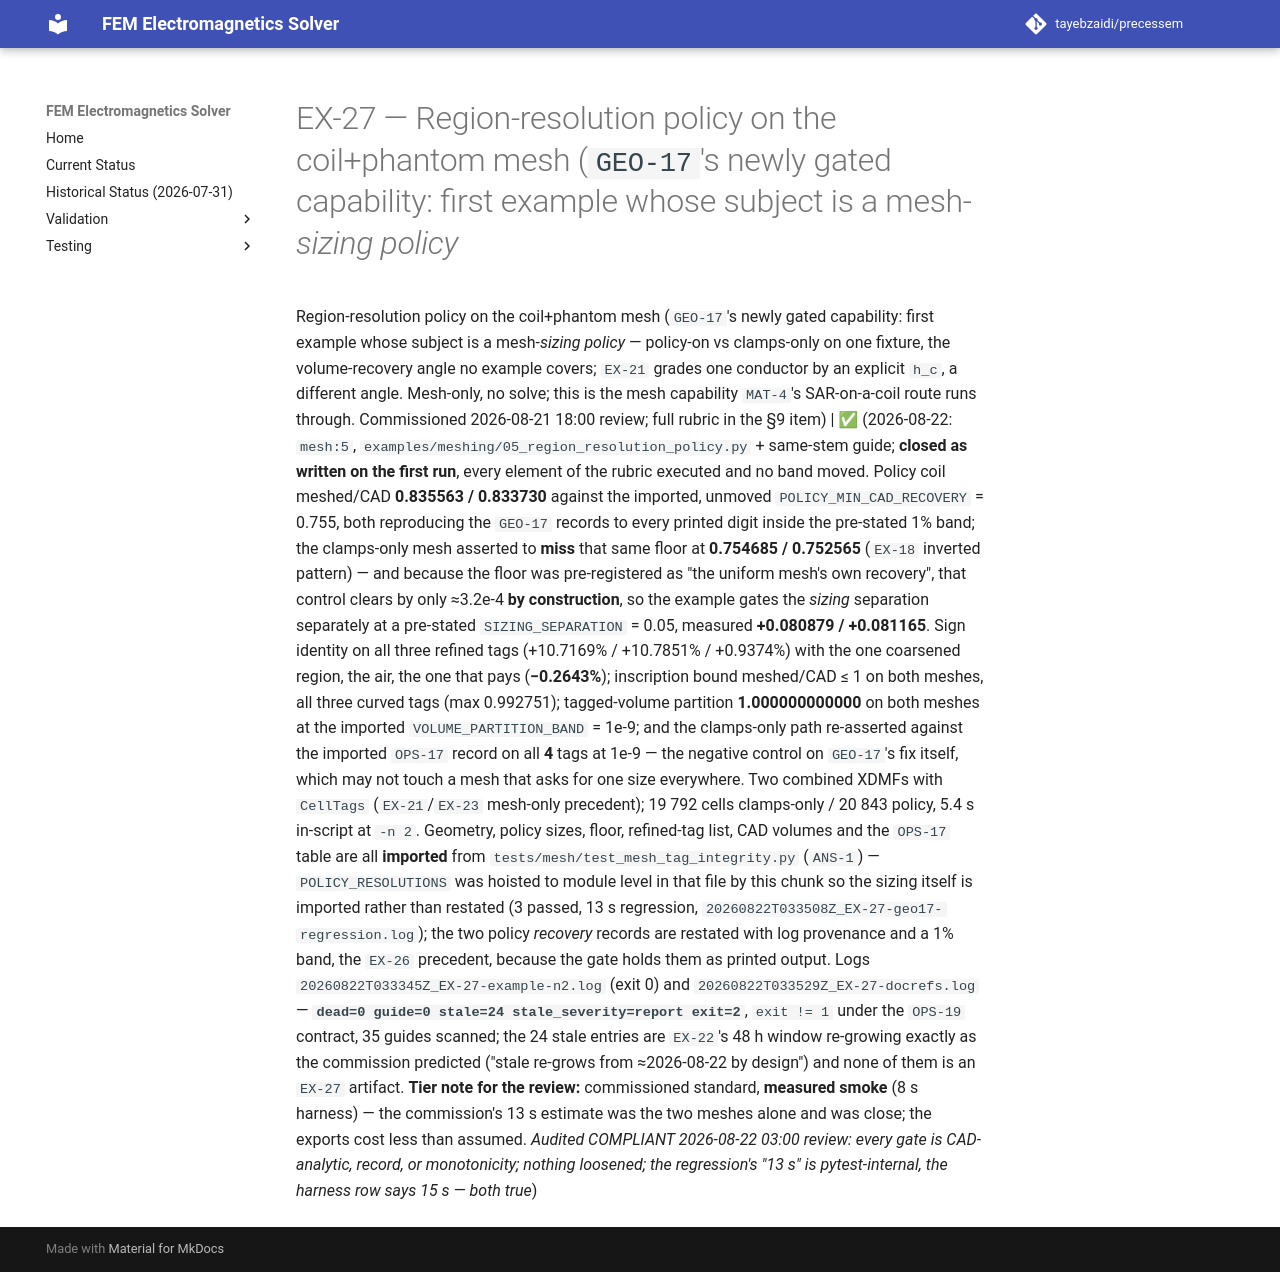

repository: tayebzaidi/precessem · page: planning/chunks/EX-27/index.html · generator: mkdocs

# EX-27 — Region-resolution policy on the coil+phantom mesh (`GEO-17`'s newly gated capability: first example whose subject is a mesh-*sizing policy*

 Region-resolution policy on the coil+phantom mesh (`GEO-17`'s newly gated capability: first example whose subject is a mesh-*sizing policy* — policy-on vs clamps-only on one fixture, the volume-recovery angle no example covers; `EX-21` grades one conductor by an explicit `h_c`, a different angle. Mesh-only, no solve; this is the mesh capability `MAT-4`'s SAR-on-a-coil route runs through. Commissioned 2026-08-21 18:00 review; full rubric in the §9 item) | ✅ (2026-08-22: `mesh:5`, `examples/meshing/05_region_resolution_policy.py` + same-stem guide; **closed as written on the first run**, every element of the rubric executed and no band moved. Policy coil meshed/CAD **0.835563 / 0.833730** against the imported, unmoved `POLICY_MIN_CAD_RECOVERY` = 0.755, both reproducing the `GEO-17` records to every printed digit inside the pre-stated 1% band; the clamps-only mesh asserted to **miss** that same floor at **0.754685 / 0.752565** (`EX-18` inverted pattern) — and because the floor was pre-registered as "the uniform mesh's own recovery", that control clears by only ≈3.2e-4 **by construction**, so the example gates the *sizing* separation separately at a pre-stated `SIZING_SEPARATION` = 0.05, measured **+0.080879 / +0.081165**. Sign identity on all three refined tags (+10.7169% / +10.7851% / +0.9374%) with the one coarsened region, the air, the one that pays (**−0.2643%**); inscription bound meshed/CAD ≤ 1 on both meshes, all three curved tags (max 0.992751); tagged-volume partition **1.000000000000** on both meshes at the imported `VOLUME_PARTITION_BAND` = 1e-9; and the clamps-only path re-asserted against the imported `OPS-17` record on all **4** tags at 1e-9 — the negative control on `GEO-17`'s fix itself, which may not touch a mesh that asks for one size everywhere. Two combined XDMFs with `CellTags` (`EX-21`/`EX-23` mesh-only precedent); 19 792 cells clamps-only / 20 843 policy, 5.4 s in-script at `-n 2`. Geometry, policy sizes, floor, refined-tag list, CAD volumes and the `OPS-17` table are all **imported** from `tests/mesh/test_mesh_tag_integrity.py` (`ANS-1`) — `POLICY_RESOLUTIONS` was hoisted to module level in that file by this chunk so the sizing itself is imported rather than restated (3 passed, 13 s regression, `20260822T033508Z_EX-27-geo17-regression.log`); the two policy *recovery* records are restated with log provenance and a 1% band, the `EX-26` precedent, because the gate holds them as printed output. Logs `20260822T033345Z_EX-27-example-n2.log` (exit 0) and `20260822T033529Z_EX-27-docrefs.log` — **`dead=0 guide=0 stale=24 stale_severity=report exit=2`**, `exit != 1` under the `OPS-19` contract, 35 guides scanned; the 24 stale entries are `EX-22`'s 48 h window re-growing exactly as the commission predicted ("stale re-grows from ≈2026-08-22 by design") and none of them is an `EX-27` artifact. **Tier note for the review:** commissioned standard, **measured smoke** (8 s harness) — the commission's 13 s estimate was the two meshes alone and was close; the exports cost less than assumed. *Audited COMPLIANT 2026-08-22 03:00 review: every gate is CAD-analytic, record, or monotonicity; nothing loosened; the regression's "13 s" is pytest-internal, the harness row says 15 s — both true*) 
